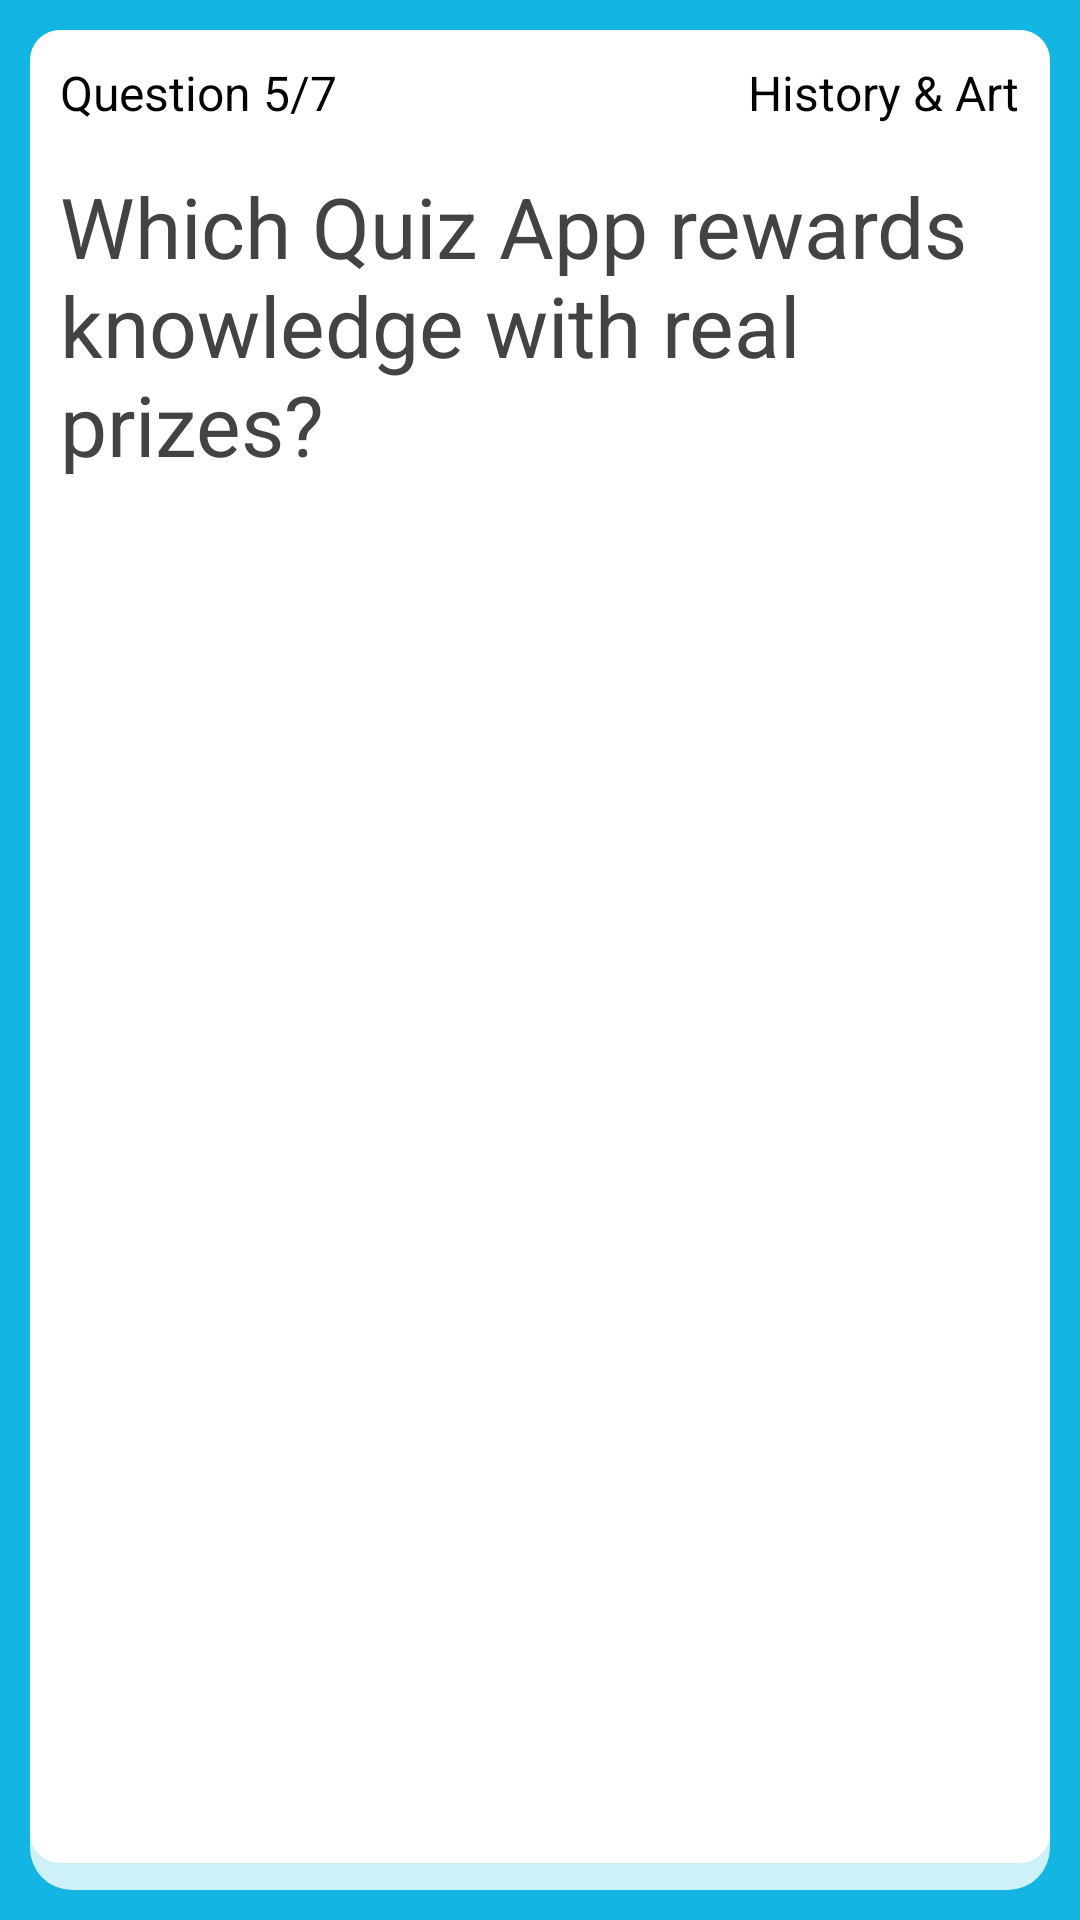

Reconstruct the res/layout file that produces this screen, plus the resources it refers to.
<!-- AndroidManifest.xml: application theme AppTheme -->
<!-- res/layout/mcq_fragment.xml -->
<LinearLayout xmlns:android="http://schemas.android.com/apk/res/android"
    xmlns:app="http://schemas.android.com/apk/res-auto"
    xmlns:tools="http://schemas.android.com/tools"
    android:layout_width="match_parent"
    android:layout_height="match_parent"
    android:background="@color/colorAccent"
    android:orientation="vertical"
    android:padding="10dp"
    tools:context="com.example.abano.quizyourbrain.Mcq.McqFragment">

    
    
    
    
    

    <LinearLayout
        android:layout_width="match_parent"
        android:layout_height="0dp"
        android:layout_weight="1"
        android:background="@drawable/round_corner"
        android:backgroundTint="@color/textBgColor"
        android:orientation="vertical"
        android:padding="10dp">

        <RelativeLayout
            android:layout_width="match_parent"
            android:layout_height="wrap_content"
            android:layout_marginBottom="15dp"
            android:orientation="horizontal">

            <TextView
                android:id="@+id/question_number"
                android:layout_width="wrap_content"
                android:layout_height="wrap_content"
                android:layout_alignParentStart="true"
                android:text="@string/question_number"
                android:textColor="@color/textFgColor"
                android:textSize="16sp" />

            <TextView
                android:id="@+id/category"
                android:layout_width="wrap_content"
                android:layout_height="wrap_content"
                android:layout_alignParentEnd="true"
                android:text="@string/category"
                android:textColor="@color/textFgColor"
                android:textSize="16sp" />

        </RelativeLayout>

        <TextView
            android:id="@+id/main_question"
            android:layout_width="match_parent"
            android:layout_height="wrap_content"
            android:text="@string/main_question"
            android:textColor="@color/mainQuestionColor"
            android:textSize="28sp" />

    </LinearLayout>

    <LinearLayout
        android:id="@+id/answersContainer"
        android:layout_width="match_parent"
        android:layout_height="wrap_content"
        android:layout_weight="0"
        android:orientation="vertical">

    </LinearLayout>


</LinearLayout>
<!-- resources referenced by this layout -->
<resources>
  <color name="colorAccent">#13B6E2</color>
  <color name="mainQuestionColor">#434343</color>
  <color name="textBgColor">#fff</color>
  <color name="textFgColor">#030303</color>
  <!-- drawable round_corner (drawable) -->
  <?xml version="1.0" encoding="utf-8"?>
  <layer-list xmlns:android="http://schemas.android.com/apk/res/android">
      <item>
          <shape android:shape="rectangle">
              <solid android:color="#CABBBBBB"/>
              <corners android:radius="14dp" />
          </shape>
      </item>
  
      <item
          android:left="0dp"
          android:right="0dp"
          android:top="0dp"
          android:bottom="9dp">
          <shape android:shape="rectangle">
              <solid android:color="@android:color/white"/>
              <corners android:radius="10dp" />
          </shape>
      </item>
  </layer-list>
  <string name="category">History &amp; Art</string>
  <string name="main_question">Which Quiz App rewards knowledge with real prizes?</string>
  <string name="question_number">Question 5/7</string>
  <style name="AppTheme" parent="Theme.AppCompat.Light.NoActionBar">
          
          <item name="colorPrimary">@color/colorAccent</item>
          <item name="colorPrimaryDark">@color/colorPrimaryDark</item>
          <item name="colorAccent">@color/colorAccent</item>
      </style>
  <color name="colorPrimaryDark">#303F9F</color>
</resources>
